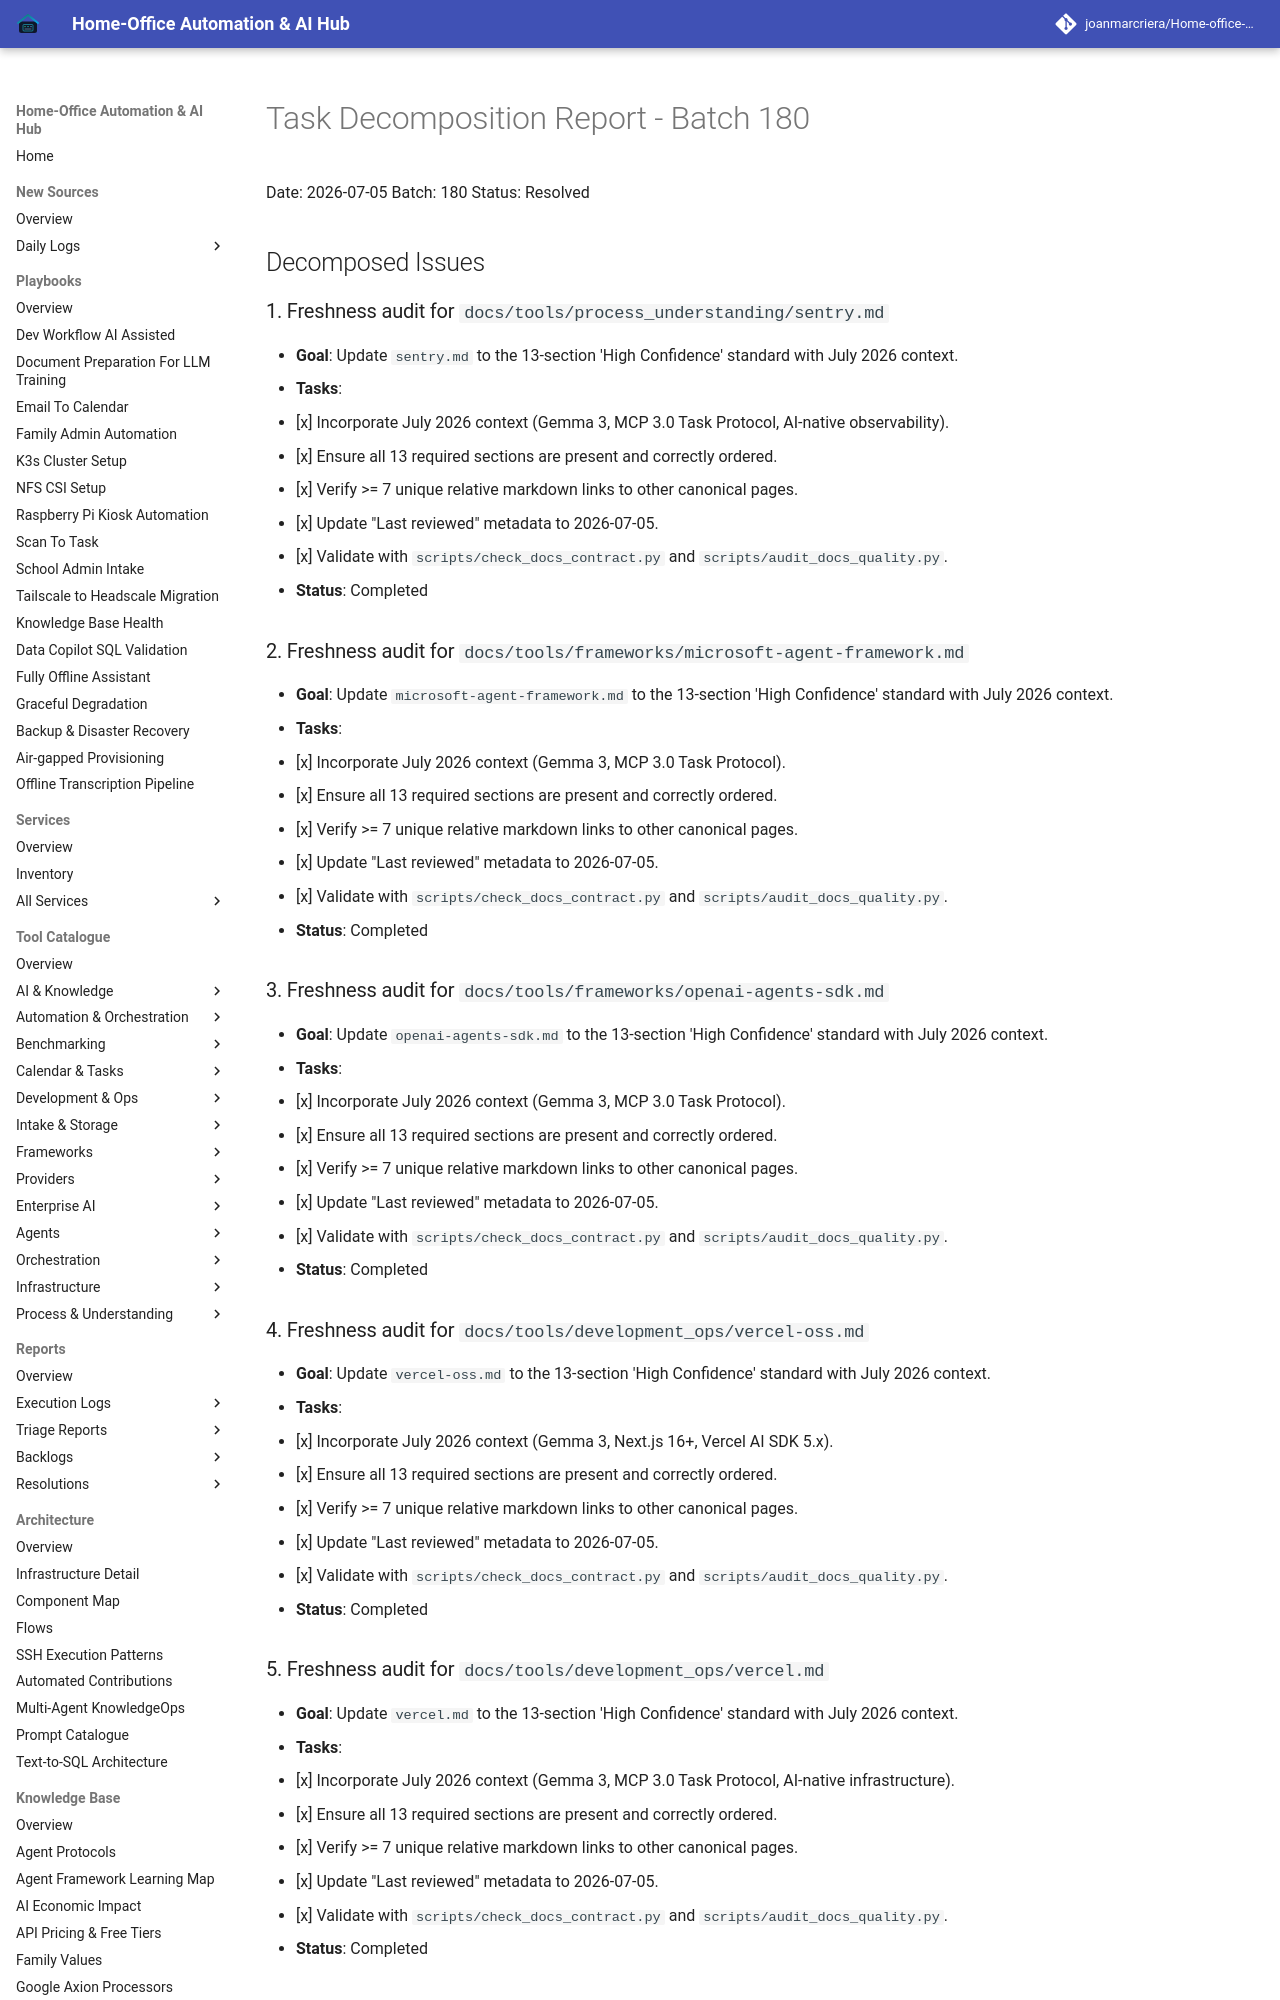

repository: joanmarcriera/Home-office-automations · page: reports/task-decomposition-batch-180/index.html · generator: mkdocs

# Task Decomposition Report - Batch 180

Date: 2026-07-05
Batch: 180
Status: Resolved

## Decomposed Issues

### 1. Freshness audit for `docs/tools/process_understanding/sentry.md`
- **Goal**: Update `sentry.md` to the 13-section 'High Confidence' standard with July 2026 context.
- **Tasks**:
  - [x] Incorporate July 2026 context (Gemma 3, MCP 3.0 Task Protocol, AI-native observability).
  - [x] Ensure all 13 required sections are present and correctly ordered.
  - [x] Verify >= 7 unique relative markdown links to other canonical pages.
  - [x] Update "Last reviewed" metadata to 2026-07-05.
  - [x] Validate with `scripts/check_docs_contract.py` and `scripts/audit_docs_quality.py`.
- **Status**: Completed

### 2. Freshness audit for `docs/tools/frameworks/microsoft-agent-framework.md`
- **Goal**: Update `microsoft-agent-framework.md` to the 13-section 'High Confidence' standard with July 2026 context.
- **Tasks**:
  - [x] Incorporate July 2026 context (Gemma 3, MCP 3.0 Task Protocol).
  - [x] Ensure all 13 required sections are present and correctly ordered.
  - [x] Verify >= 7 unique relative markdown links to other canonical pages.
  - [x] Update "Last reviewed" metadata to 2026-07-05.
  - [x] Validate with `scripts/check_docs_contract.py` and `scripts/audit_docs_quality.py`.
- **Status**: Completed
